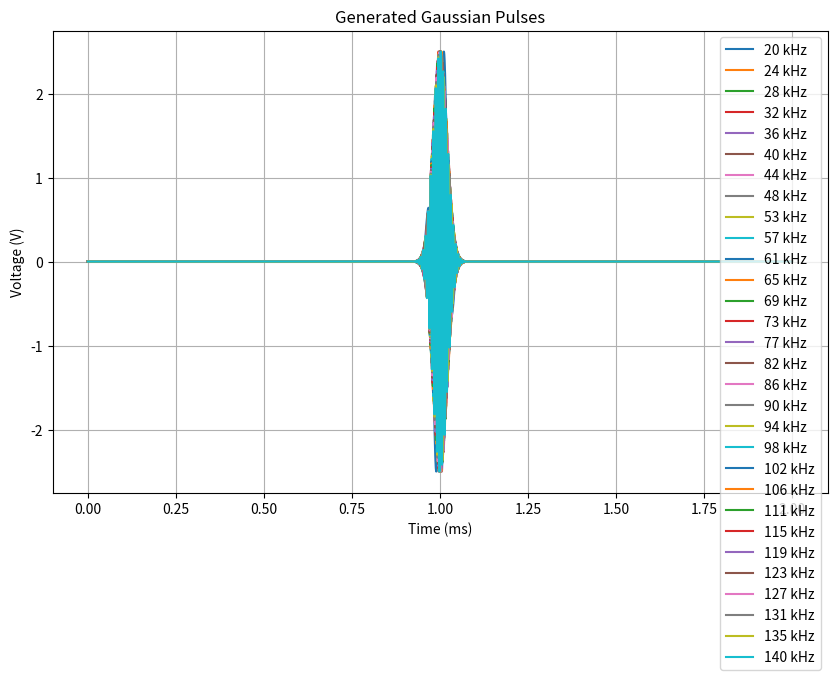

Source code (Python):
import numpy as np
import pandas as pd
import matplotlib.pyplot as plt

# 1. Oscilloscope AWG Parameters
awg_frequency = (
    500.0  # The repetition frequency set on the scope (e.g., 100 Hz = 10 ms duration)
)
vpp = 5.0  # Peak-to-Peak voltage (e.g., 10V swings from -5V to +5V)
num_points = 10000  # Resolution: how many points make up one full cycle

# 1. Generate the Waveform Data
duration = 1.0 / awg_frequency  # Total duration of the waveform
t = np.linspace(0, duration, num_points, endpoint=False)

frequencies = np.linspace(20000, 140000, 30)
print(frequencies)
t0 = duration / 2  # Time center of the Gaussian pulse
sigma = 0.00002  # Width of the envelope
amplitude = vpp / 2.0

plt.figure(figsize=(10, 6))

for i in range(len(frequencies)):
    f = frequencies[i]
    # Calculate the Gaussian envelope and the carrier wave
    envelope = np.exp(-0.5 * ((t - t0) / sigma) ** 2)  # Gaussian envelope
    carrier = np.sin(2 * np.pi * f * t)

    # Combine and normalize
    waveform = carrier * envelope
    waveform_normalized = (waveform / np.max(np.abs(waveform))) * amplitude

    # 2. Export to CSV for USB Upload
    # Most R&S instruments prefer a simple Time(s), Voltage(V) format.
    file_name = f"archive/awg_config/data/GEN_{i + 1}.csv"

    try:
        # Create a DataFrame for clean formatting
        df = pd.DataFrame({"Time_s": t, "Voltage_V": waveform_normalized})

        # Exporting without index and header is often safer for older firmware,
        # but modern R&S software (like RT-ZVC or ARB modules) can handle headers.
        df.to_csv(file_name, index=False, header=False)

        print(f"Success! File '{file_name}' is ready for USB transfer.")
        print(f"Total points: {len(df)}")

    except Exception as e:
        print(f"Error saving file: {e}")

    # 3. Plot the waveform
    plt.plot(t * 1000, waveform_normalized, label=f"{int(f / 1000)} kHz")

plt.title("Generated Gaussian Pulses")
plt.xlabel("Time (ms)")
plt.ylabel("Voltage (V)")
plt.grid(True)
plt.legend()
plt.show()
